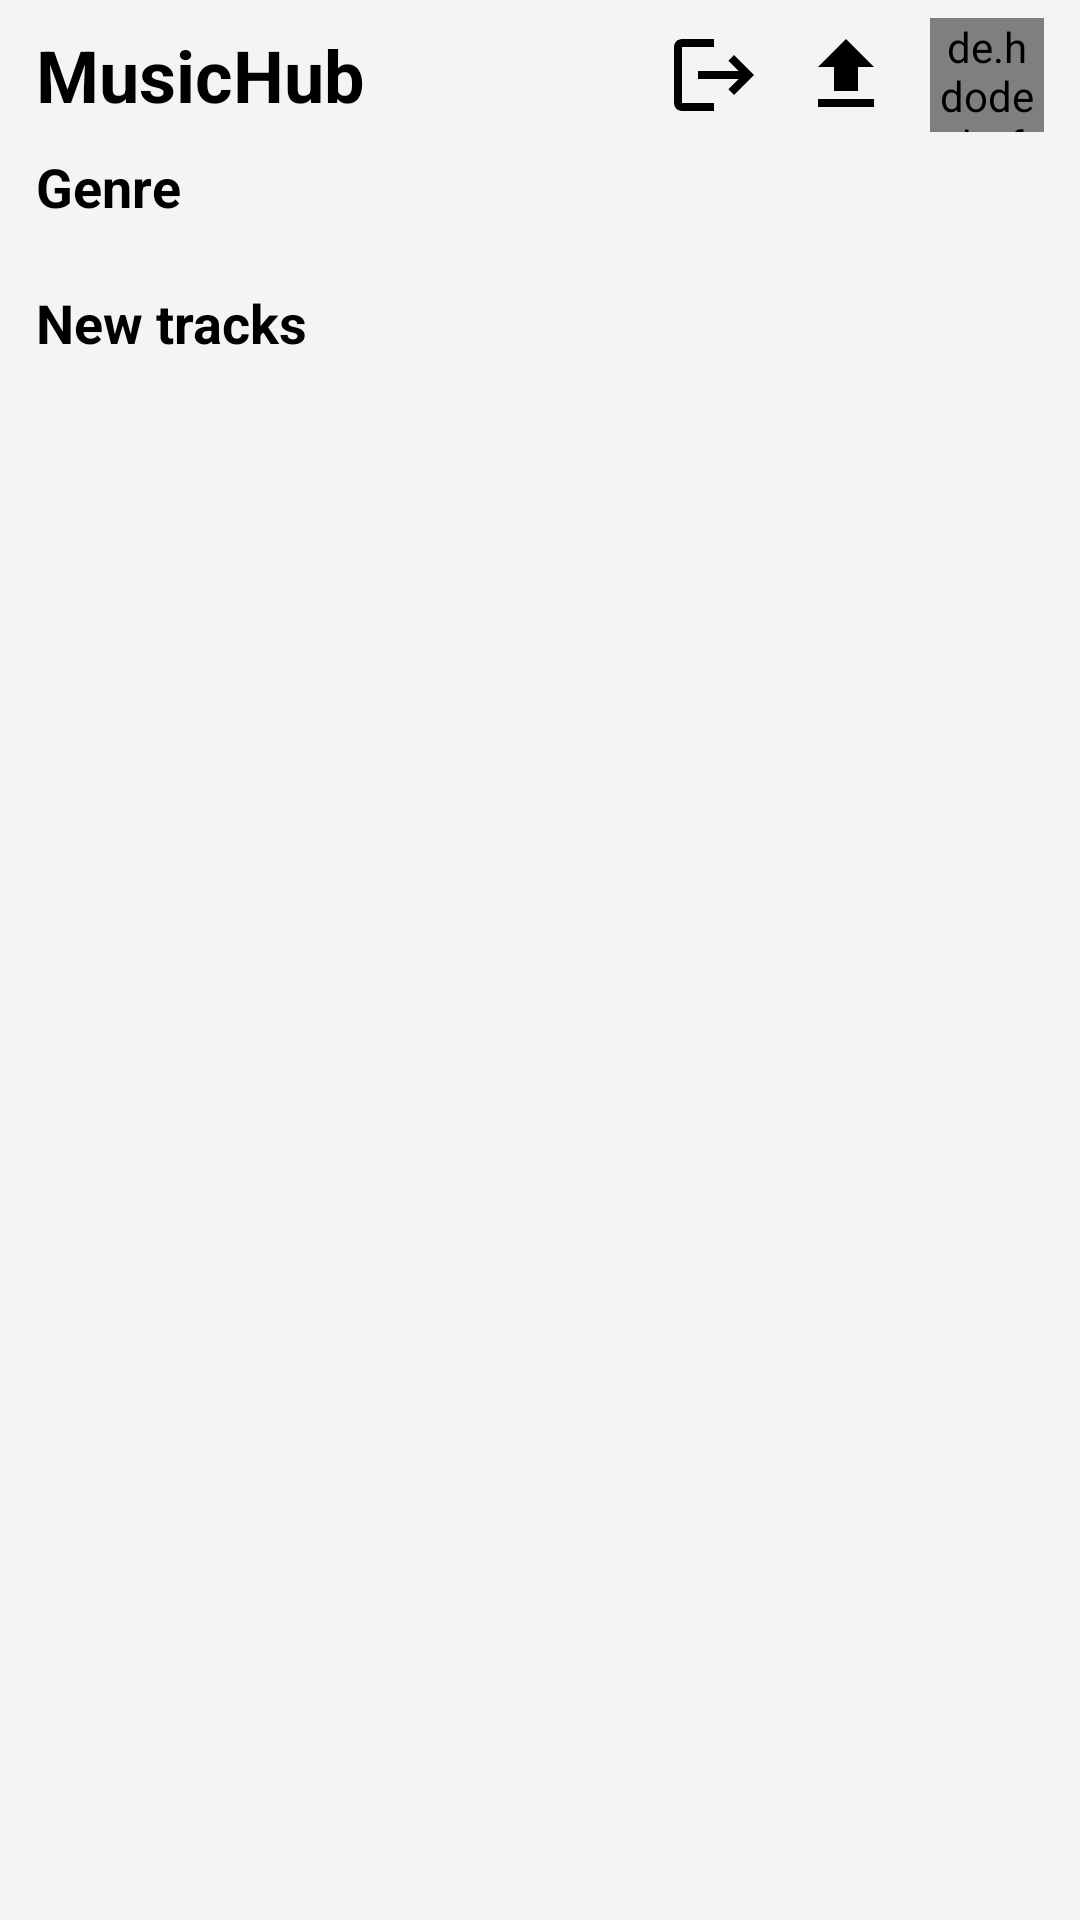

Here is an Android app screen rendered from its layout file. Give the layout XML and the strings, colors and styles it references.
<!-- AndroidManifest.xml: application theme Theme.Musichub -->
<!-- res/layout/fragment_home.xml -->
<?xml version="1.0" encoding="utf-8"?>
<FrameLayout xmlns:android="http://schemas.android.com/apk/res/android"
    xmlns:tools="http://schemas.android.com/tools"
    android:layout_width="match_parent"
    android:layout_height="match_parent"
    xmlns:app="http://schemas.android.com/apk/res-auto"
    android:background="@color/background"
    tools:context=".Fragment1.HomeFragment">

    <LinearLayout
        android:layout_width="match_parent"
        android:layout_height="wrap_content"
        android:orientation="vertical">

        <RelativeLayout
            android:id="@+id/toolbar"
            android:layout_width="match_parent"
            android:layout_height="50dp"
            android:padding="6dp">

            <TextView
                android:layout_width="wrap_content"
                android:layout_height="wrap_content"
                android:gravity="start"
                android:text="@string/app_name"
                android:textStyle="bold"
                android:layout_marginStart="6dp"
                android:layout_centerVertical="true"
                android:textColor="@color/text"
                android:textSize="24sp"
                tools:ignore="RelativeOverlap" />

            <ImageView
                android:id="@+id/home_logout"
                android:layout_width="32dp"
                android:layout_height="32dp"
                android:layout_marginEnd="12dp"
                android:src="@drawable/baseline_logout_24"
                android:layout_toStartOf="@id/home_upload"
                android:layout_centerVertical="true" />

            <ImageView
                android:id="@+id/home_upload"
                android:layout_width="32dp"
                android:layout_height="32dp"
                android:layout_toStartOf="@id/home_account"
                android:layout_marginEnd="12dp"
                android:layout_centerVertical="true"
                android:src="@drawable/baseline_file_upload_24" />

            <de.hdodenhof.circleimageview.CircleImageView
                android:id="@+id/home_account"
                android:layout_width="38dp"
                android:layout_height="38dp"
                android:layout_alignParentEnd="true"
                android:layout_centerVertical="true"
                android:layout_marginEnd="6dp"
                android:src="@drawable/baseline_account_circle_24"
                app:civ_border_width="1dp"
                app:civ_border_color="@color/blue_dark"/>

        </RelativeLayout>

        <TextView
            android:text="@string/genre"
            android:textColor="@color/text"
            android:textSize="18sp"
            android:textStyle="bold"
            android:layout_marginStart="12dp"
            android:layout_width="wrap_content"
            android:layout_height="wrap_content"/>

        <androidx.recyclerview.widget.RecyclerView
            android:id="@+id/category_recycler"
            android:layout_width="match_parent"
            android:layout_height="wrap_content"
            android:layout_marginTop="12dp"
            android:layout_marginBottom="9dp" />

        <TextView
            android:layout_width="wrap_content"
            android:layout_height="wrap_content"
            android:text="@string/hot_music"
            android:textColor="@color/text"
            android:layout_marginStart="12dp"
            android:textSize="18sp"
            android:textStyle="bold"
            android:layout_marginBottom="6dp"/>

        <ListView
            android:nestedScrollingEnabled="true"
            android:id="@+id/songsList"
            android:layout_width="match_parent"
            android:layout_height="match_parent"
            android:dividerHeight="0px"
            android:divider="@color/background"/>
    </LinearLayout>

</FrameLayout>
<!-- resources referenced by this layout -->
<resources>
  <color name="background">#F4F4F4</color>
  <color name="blue_dark">#00B3EF</color>
  <color name="text">#FF000000</color>
  <!-- drawable baseline_account_circle_24 (drawable) -->
  <vector xmlns:android="http://schemas.android.com/apk/res/android" android:tint="@color/text" android:height="24dp" android:viewportHeight="24" android:viewportWidth="24" android:width="24dp">
        
      <path android:fillColor="@android:color/white" android:pathData="M12,2C6.48,2 2,6.48 2,12s4.48,10 10,10s10,-4.48 10,-10S17.52,2 12,2zM12,6c1.93,0 3.5,1.57 3.5,3.5S13.93,13 12,13s-3.5,-1.57 -3.5,-3.5S10.07,6 12,6zM12,20c-2.03,0 -4.43,-0.82 -6.14,-2.88C7.55,15.8 9.68,15 12,15s4.45,0.8 6.14,2.12C16.43,19.18 14.03,20 12,20z"/>
      
  </vector>
  <!-- drawable baseline_file_upload_24 (drawable) -->
  <vector xmlns:android="http://schemas.android.com/apk/res/android" android:height="24dp" android:tint="@color/text" android:viewportHeight="24" android:viewportWidth="24" android:width="24dp">
        
      <path android:fillColor="@android:color/white" android:pathData="M9,16h6v-6h4l-7,-7 -7,7h4zM5,18h14v2L5,20z"/>
      
  </vector>
  <!-- drawable baseline_logout_24 (drawable) -->
  <vector xmlns:android="http://schemas.android.com/apk/res/android" android:autoMirrored="true" android:height="24dp" android:tint="@color/text" android:viewportHeight="24" android:viewportWidth="24" android:width="24dp">
        
      <path android:fillColor="@android:color/white" android:pathData="M17,7l-1.41,1.41L18.17,11H8v2h10.17l-2.58,2.58L17,17l5,-5zM4,5h8V3H4c-1.1,0 -2,0.9 -2,2v14c0,1.1 0.9,2 2,2h8v-2H4V5z"/>
      
  </vector>
  <string name="app_name" translatable="false">MusicHub</string>
  <string name="genre">Genre</string>
  <string name="hot_music">New tracks</string>
  <style name="Theme.Musichub" parent="Base.Theme.Musichub" />
  <style name="Base.Theme.Musichub" parent="Theme.Material3.DayNight.NoActionBar">
          <item name="colorOnPrimary">@color/white</item>
          <item name="colorPrimary">@color/text</item>
          <item name="colorPrimaryContainer">@color/black</item>
          <item name="colorSecondary">@color/blue_dark</item>
          <item name="android:statusBarColor">@color/black</item>
      </style>
  <color name="white">#FFFFFFFF</color>
  <color name="black">#FF000000</color>
</resources>
